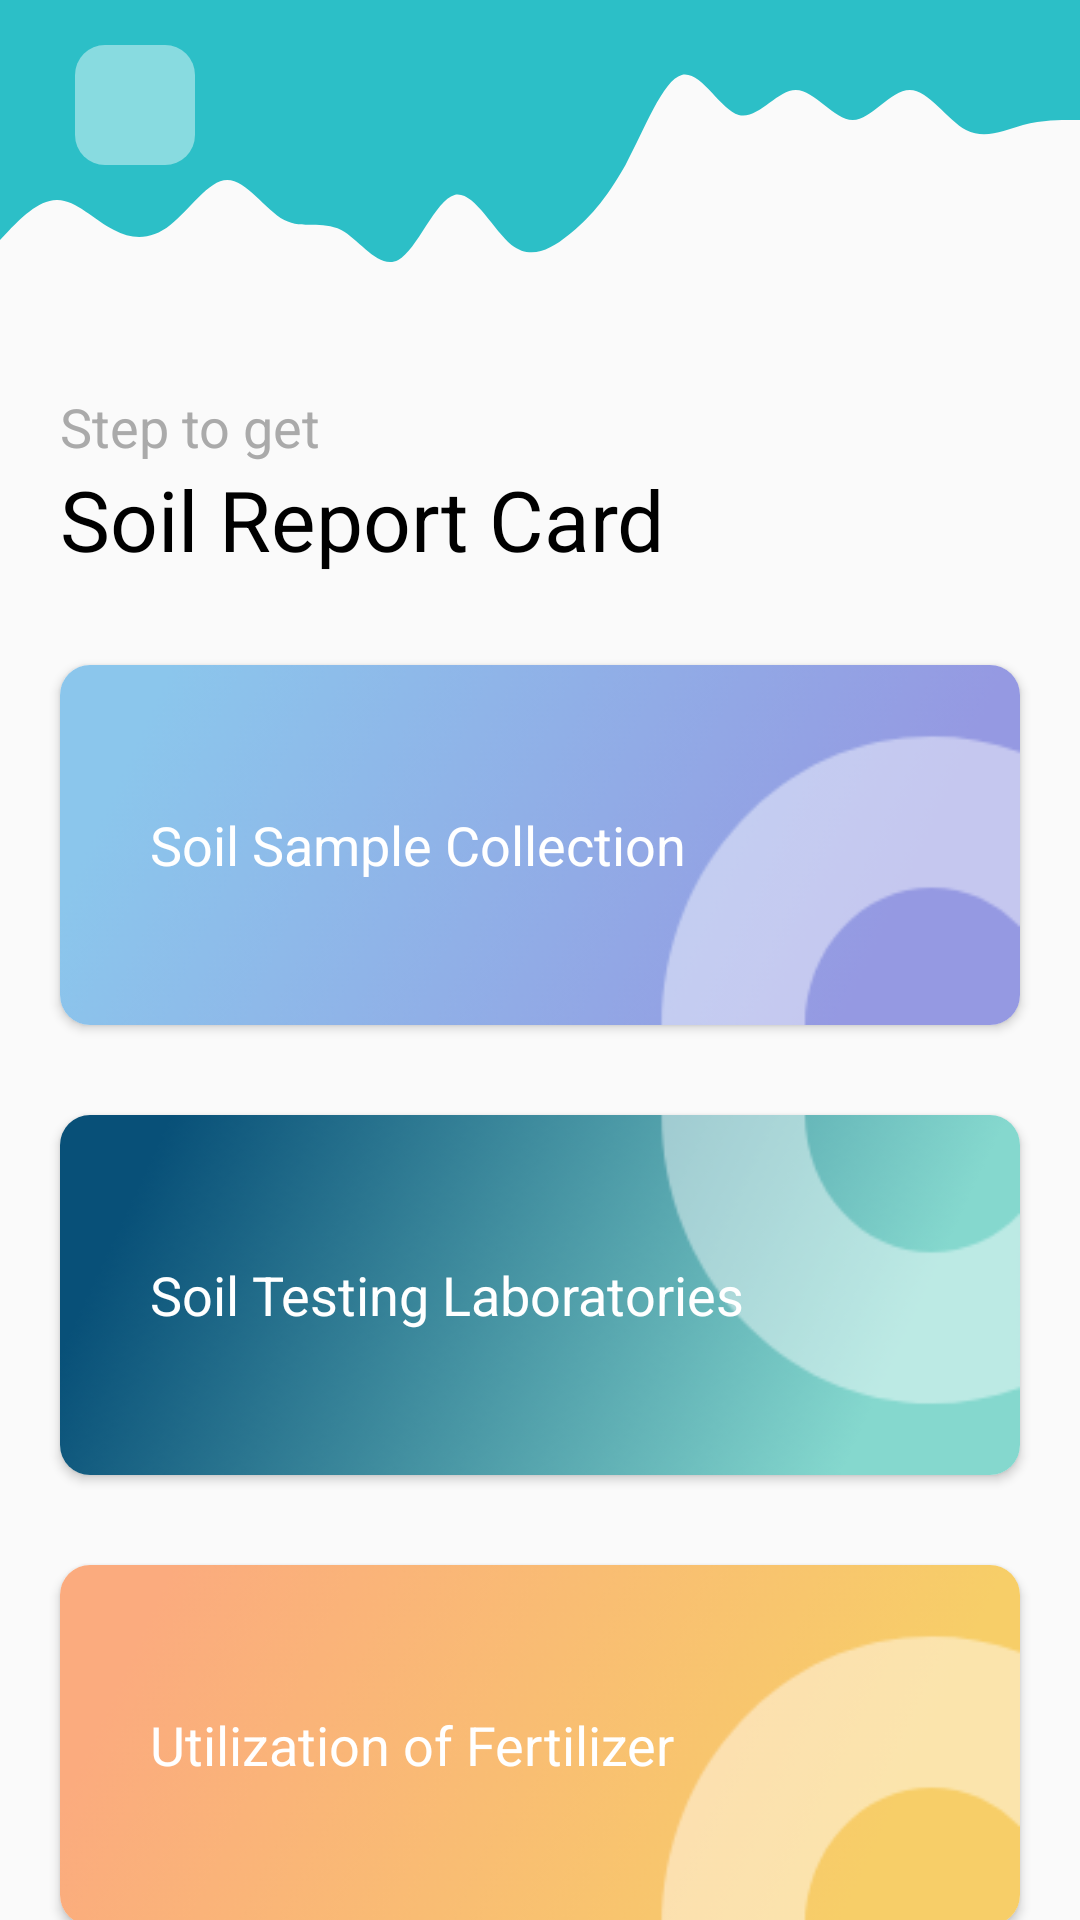

Android layout source for this screen:
<!-- AndroidManifest.xml: application theme Theme.GreenGrowth -->
<!-- res/layout/activity_new_soil_card.xml -->
<?xml version="1.0" encoding="utf-8"?>
<androidx.constraintlayout.widget.ConstraintLayout xmlns:android="http://schemas.android.com/apk/res/android"
    xmlns:app="http://schemas.android.com/apk/res-auto"
    xmlns:tools="http://schemas.android.com/tools"
    android:id="@+id/main"
    android:layout_width="match_parent"
    android:layout_height="match_parent"
    android:scrollbarAlwaysDrawHorizontalTrack="true"
    tools:context=".new_soil_card">

    <ImageView
        android:id="@+id/imageView10"
        android:layout_width="match_parent"
        android:layout_height="100dp"
        android:background="@drawable/ic_wave"
        app:layout_constraintTop_toTopOf="parent" />

    <ImageButton
        android:id="@+id/new_soil_report_bk"
        android:layout_width="40dp"
        android:layout_height="40dp"
        android:layout_marginLeft="25dp"
        android:layout_marginTop="15dp"
        android:background="@drawable/transparent_white_bg"
        android:clickable="true"
        android:foreground="?android:attr/selectableItemBackground"
        android:src="@drawable/icon_back"
        app:layout_constraintStart_toStartOf="parent"
        app:layout_constraintTop_toTopOf="parent" />

    <LinearLayout
        android:id="@+id/header_txt"
        android:layout_width="wrap_content"
        android:layout_height="wrap_content"
        android:orientation="vertical"
        android:layout_marginLeft="20dp"
        android:layout_marginTop="30dp"
        app:layout_constraintStart_toStartOf="parent"
        app:layout_constraintTop_toBottomOf="@id/imageView10">

        <TextView
            android:layout_width="wrap_content"
            android:layout_height="wrap_content"
            android:text="Step to get"
            android:textColor="@android:color/darker_gray"
            android:textSize="18sp" />

        <TextView
            android:layout_width="wrap_content"
            android:layout_height="wrap_content"
            android:text="Soil Report Card"
            android:textColor="@android:color/black"
            android:textSize="28sp" />

    </LinearLayout>

    <androidx.cardview.widget.CardView
        android:id="@+id/s_s_collection_c"
        android:layout_width="match_parent"
        android:layout_height="120dp"
        android:clickable="true"
        android:foreground="?android:attr/selectableItemBackground"
        android:layout_marginHorizontal="20dp"
        android:layout_marginTop="30dp"
        app:cardCornerRadius="10dp"
        app:layout_constraintEnd_toEndOf="parent"
        app:layout_constraintHorizontal_bias="0.5"
        app:layout_constraintStart_toStartOf="parent"
        app:layout_constraintTop_toBottomOf="@+id/header_txt" >

        <ImageView
            android:layout_width="match_parent"
            android:layout_height="match_parent"
            android:background="@drawable/bg1"/>

        <TextView
            android:layout_width="wrap_content"
            android:layout_height="wrap_content"
            android:text="Soil Sample Collection"
            android:textSize="18sp"
            android:textColor="@android:color/white"
            android:layout_marginLeft="30dp"
            android:layout_gravity="center_vertical"/>

    </androidx.cardview.widget.CardView>

    <androidx.cardview.widget.CardView
        android:id="@+id/s_t_lab_c"
        android:layout_width="match_parent"
        android:layout_height="120dp"
        android:clickable="true"
        android:foreground="?android:attr/selectableItemBackground"
        android:layout_marginHorizontal="20dp"
        android:layout_marginTop="30dp"
        app:cardCornerRadius="10dp"
        app:layout_constraintEnd_toEndOf="parent"
        app:layout_constraintHorizontal_bias="0.5"
        app:layout_constraintStart_toStartOf="parent"
        app:layout_constraintTop_toBottomOf="@+id/s_s_collection_c" >

        <ImageView
            android:layout_width="match_parent"
            android:layout_height="match_parent"
            android:background="@drawable/bg2"/>

        <TextView
            android:layout_width="wrap_content"
            android:layout_height="wrap_content"
            android:text="Soil Testing Laboratories"
            android:textSize="18sp"
            android:textColor="@android:color/white"
            android:layout_marginLeft="30dp"
            android:layout_gravity="center_vertical"/>

    </androidx.cardview.widget.CardView>

    <androidx.cardview.widget.CardView
        android:id="@+id/s_fertilizer_utilization_c"
        android:layout_width="match_parent"
        android:layout_height="120dp"
        android:clickable="true"
        android:foreground="?android:attr/selectableItemBackground"
        android:layout_marginHorizontal="20dp"
        android:layout_marginTop="30dp"
        app:cardCornerRadius="10dp"
        app:layout_constraintEnd_toEndOf="parent"
        app:layout_constraintHorizontal_bias="0.5"
        app:layout_constraintStart_toStartOf="parent"
        app:layout_constraintTop_toBottomOf="@+id/s_t_lab_c" >

        <ImageView
            android:layout_width="match_parent"
            android:layout_height="match_parent"
            android:background="@drawable/bg3"/>

        <TextView
            android:layout_width="wrap_content"
            android:layout_height="wrap_content"
            android:text="Utilization of Fertilizer"
            android:textSize="18sp"
            android:textColor="@android:color/white"
            android:layout_marginLeft="30dp"
            android:layout_gravity="center_vertical"/>

    </androidx.cardview.widget.CardView>

    <androidx.cardview.widget.CardView
        android:id="@+id/s_importancec_of_micro_c"
        android:layout_width="match_parent"
        android:layout_height="120dp"
        android:clickable="true"
        android:foreground="?android:attr/selectableItemBackground"
        android:layout_marginHorizontal="20dp"
        android:layout_marginTop="30dp"
        app:cardCornerRadius="10dp"
        app:layout_constraintEnd_toEndOf="parent"
        app:layout_constraintHorizontal_bias="0.5"
        app:layout_constraintStart_toStartOf="parent"
        app:layout_constraintTop_toBottomOf="@+id/s_fertilizer_utilization_c" >

        <ImageView
            android:layout_width="match_parent"
            android:layout_height="match_parent"
            android:background="@drawable/bg4"/>

        <TextView
            android:layout_width="wrap_content"
            android:layout_height="wrap_content"
            android:text="Importance of Micronutrients"
            android:textSize="18sp"
            android:textColor="@android:color/white"
            android:layout_marginLeft="30dp"
            android:layout_gravity="center_vertical"/>

    </androidx.cardview.widget.CardView>

</androidx.constraintlayout.widget.ConstraintLayout>
<!-- resources referenced by this layout -->
<resources>
  <!-- drawable bg1: png bitmap (drawable, 7797 bytes) -->
  <!-- drawable bg2: png bitmap (drawable, 11521 bytes) -->
  <!-- drawable bg3: png bitmap (drawable, 8299 bytes) -->
  <!-- drawable bg4: png bitmap (drawable, 11256 bytes) -->
  <!-- drawable ic_wave (drawable) -->
  <vector android:height="24dp" android:viewportHeight="320"
      android:viewportWidth="1440" android:width="108dp" xmlns:android="http://schemas.android.com/apk/res/android">
      <path android:fillAlpha="1" android:fillColor="#2CBFC7" android:pathData="M0,256L12.6,245.3C25.3,235 51,213 76,213.3C101.1,213 126,235 152,245.3C176.8,256 202,256 227,240C252.6,224 278,192 303,192C328.4,192 354,224 379,234.7C404.2,245 429,235 455,245.3C480,256 505,288 531,277.3C555.8,267 581,213 606,208C631.6,203 657,245 682,261.3C707.4,277 733,267 758,250.7C783.2,235 808,213 834,176C858.9,139 884,85 909,80C934.7,75 960,117 985,122.7C1010.5,128 1036,96 1061,96C1086.3,96 1112,128 1137,128C1162.1,128 1187,96 1213,96C1237.9,96 1263,128 1288,138.7C1313.7,149 1339,139 1364,133.3C1389.5,128 1415,128 1427,128L1440,128L1440,0L1427.4,0C1414.7,0 1389,0 1364,0C1338.9,0 1314,0 1288,0C1263.2,0 1238,0 1213,0C1187.4,0 1162,0 1137,0C1111.6,0 1086,0 1061,0C1035.8,0 1011,0 985,0C960,0 935,0 909,0C884.2,0 859,0 834,0C808.4,0 783,0 758,0C732.6,0 707,0 682,0C656.8,0 632,0 606,0C581.1,0 556,0 531,0C505.3,0 480,0 455,0C429.5,0 404,0 379,0C353.7,0 328,0 303,0C277.9,0 253,0 227,0C202.1,0 177,0 152,0C126.3,0 101,0 76,0C50.5,0 25,0 13,0L0,0Z"/>
  </vector>
  <!-- drawable transparent_white_bg (drawable) -->
  <?xml version="1.0" encoding="utf-8"?>
  <shape android:shape="rectangle"
      xmlns:android="http://schemas.android.com/apk/res/android" >
  
      <solid android:color="#6FFFFFFF"/>
      <corners android:radius="10dp"/>
  
  </shape>
  <style name="Theme.GreenGrowth" parent="Base.Theme.GreenGrowth" />
  <style name="Base.Theme.GreenGrowth" parent="Theme.AppCompat.Light.NoActionBar">
          
          
      </style>
</resources>
